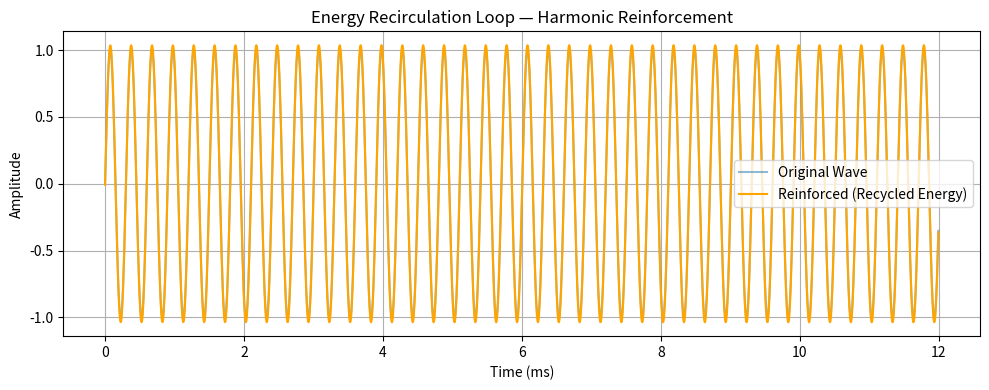

Generate this figure with matplotlib:
# energy_recirculation_node.py  
# Harmonic feedback energy router for closed-loop field reinforcement — IX-AntiGrav-Forge  
# Author: Bryce Wooster  
# License: Open-source, non-military use only

"""
Captures unused waveform energy at boundary nodes and routes
it back into core systems for amplification or resonance injection.

Purpose:
- Recycle dissipated waveform energy
- Increase harmonic field longevity
- Reduce external power requirements

Inspired by:
- Tesla coil return-loop feedback
- Capacitive return energy circuits
- Cavity Q enhancement via phase-injection
"""

import numpy as np
import matplotlib.pyplot as plt

# ------------------------------
# CONFIGURATION
# ------------------------------

FREQ = 3330
SAMPLE_RATE = 192000
DURATION = 0.012
DECAY = 0.15  # energy bleed-off
REINFORCE_GAIN = 0.25

def generate_primary_wave(freq, duration, sample_rate):
    t = np.linspace(0, duration, int(sample_rate * duration), endpoint=False)
    wave = np.sin(2 * np.pi * freq * t)
    return t, wave

def simulate_energy_return(wave, decay, gain):
    leaked = wave * decay
    recycled = np.roll(leaked, len(leaked) // 4) * gain  # delayed reentry
    return wave + recycled

# ------------------------------
# VISUALIZATION
# ------------------------------

def plot_energy_recirculation(t, original, reinforced):
    plt.figure(figsize=(10, 4))
    plt.plot(t * 1000, original, label="Original Wave", alpha=0.5)
    plt.plot(t * 1000, reinforced, label="Reinforced (Recycled Energy)", color='orange')
    plt.title("Energy Recirculation Loop — Harmonic Reinforcement")
    plt.xlabel("Time (ms)")
    plt.ylabel("Amplitude")
    plt.grid(True)
    plt.legend()
    plt.tight_layout()
    plt.show()

# ------------------------------
# MAIN EXECUTION
# ------------------------------

if __name__ == "__main__":
    t, base_wave = generate_primary_wave(FREQ, DURATION, SAMPLE_RATE)
    reinforced_wave = simulate_energy_return(base_wave, DECAY, REINFORCE_GAIN)
    plot_energy_recirculation(t, base_wave, reinforced_wave)
